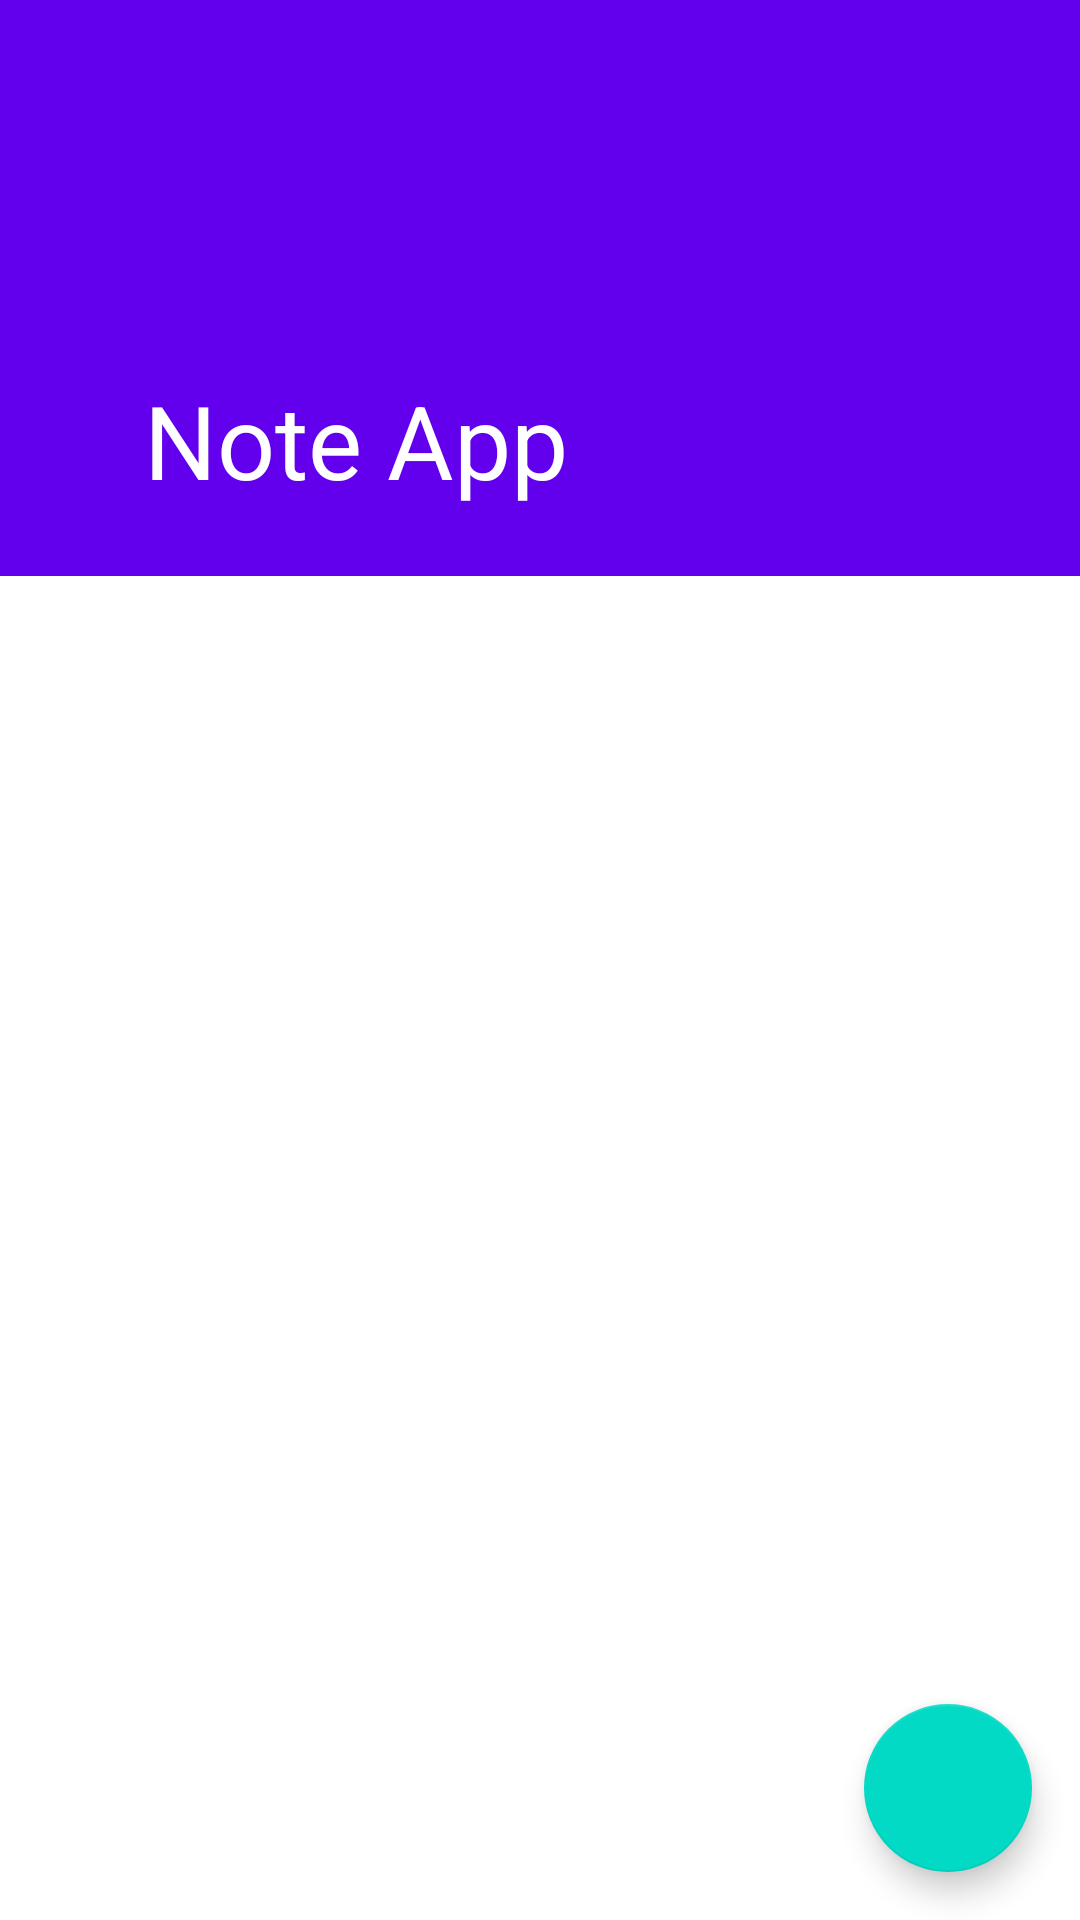

This screen was rendered from an Android layout file. Write that file and the resources it references.
<!-- AndroidManifest.xml: application theme Theme.DailyReportingApp -->
<!-- res/layout/activity_orm.xml -->
<?xml version="1.0" encoding="utf-8"?>
<androidx.coordinatorlayout.widget.CoordinatorLayout xmlns:android="http://schemas.android.com/apk/res/android"
    xmlns:app="http://schemas.android.com/apk/res-auto"
    xmlns:tools="http://schemas.android.com/tools"
    android:layout_width="match_parent"
    android:layout_height="match_parent"
    android:fitsSystemWindows="true"
    >

    <com.google.android.material.appbar.AppBarLayout
        android:layout_width="match_parent"
        android:layout_height="@dimen/appbar_height"
        android:theme="@style/AppTheme.AppBarOverlay">

        <com.google.android.material.appbar.CollapsingToolbarLayout
            android:id="@+id/collapsing_toolbar"
            android:layout_width="match_parent"
            android:layout_height="match_parent"
            android:fitsSystemWindows="true"
            app:contentScrim="?attr/colorPrimary"
            app:expandedTitleMarginBottom="32dp"
            app:expandedTitleMarginEnd="64dp"
            app:expandedTitleMarginStart="48dp"
            app:layout_scrollFlags="scroll|exitUntilCollapsed"
            app:title="Note App">

            <androidx.appcompat.widget.Toolbar
                android:id="@+id/toolbar"
                android:layout_width="match_parent"
                android:layout_height="?attr/actionBarSize"
                android:background="?attr/colorPrimary"
                app:popupTheme="@style/AppTheme.PopupOverlay" />

        </com.google.android.material.appbar.CollapsingToolbarLayout>

    </com.google.android.material.appbar.AppBarLayout>

    <androidx.recyclerview.widget.RecyclerView
        android:id="@+id/main_list"
        android:layout_width="match_parent"
        android:layout_height="match_parent"
        tools:listitem="@layout/note_item"
        app:layout_behavior="@string/appbar_scrolling_view_behavior" />

    <com.google.android.material.floatingactionbutton.FloatingActionButton
        android:id="@+id/fab"
        android:layout_width="wrap_content"
        android:layout_height="wrap_content"
        android:layout_gravity="bottom|end"
        android:layout_margin="@dimen/fab_margin"
        android:src="@drawable/ic_add_24dp"
        android:tint="@android:color/white" />

</androidx.coordinatorlayout.widget.CoordinatorLayout>
<!-- res/layout/note_item.xml (included above) -->
<?xml version="1.0" encoding="utf-8"?>
<androidx.cardview.widget.CardView xmlns:android="http://schemas.android.com/apk/res/android"
    xmlns:app="http://schemas.android.com/apk/res-auto"
    xmlns:tools="http://schemas.android.com/tools"
    android:id="@+id/note_item"
    android:layout_width="match_parent"
    android:layout_height="wrap_content"
    android:layout_margin="@dimen/activity_margin_half"
    android:orientation="vertical">

    <LinearLayout
        android:layout_width="match_parent"
        android:layout_height="wrap_content"
        android:background="?attr/selectableItemBackground"
        android:orientation="vertical"
        android:padding="@dimen/activity_margin_half">

        <TextView
            android:id="@+id/note_item_title"
            style="@style/TextAppearance.AppCompat.Title"
            android:layout_width="match_parent"
            android:layout_height="wrap_content"
            tools:text="Title" />

        <TextView
            android:id="@+id/note_item_desc"
            style="@style/TextAppearance.AppCompat.Body1"
            android:layout_width="match_parent"
            android:layout_height="wrap_content"
            android:layout_marginTop="@dimen/activity_margin_half"
            android:alpha="0.54"
            android:ellipsize="end"
            android:maxLines="6"
            android:paddingBottom="@dimen/activity_margin_half"
            android:textColor="@android:color/black"
            tools:text="Description" />

    </LinearLayout>

</androidx.cardview.widget.CardView>
<!-- resources referenced by this layout -->
<resources>
  <dimen name="activity_margin_half">8dp</dimen>
  <dimen name="appbar_height">192dp</dimen>
  <dimen name="fab_margin">16dp</dimen>
  <style name="AppTheme.AppBarOverlay" parent="ThemeOverlay.AppCompat.Dark.ActionBar" />
  <style name="AppTheme.PopupOverlay" parent="ThemeOverlay.AppCompat.Light" />
  <style name="Theme.DailyReportingApp" parent="Theme.MaterialComponents.DayNight.NoActionBar">
          
          <item name="colorPrimary">@color/purple_500</item>
          <item name="colorPrimaryVariant">@color/purple_700</item>
          <item name="colorOnPrimary">@color/white</item>
          
          <item name="colorSecondary">@color/teal_200</item>
          <item name="colorSecondaryVariant">@color/teal_700</item>
          <item name="colorOnSecondary">@color/black</item>
          
          <item name="android:statusBarColor" tools:targetApi="l">?attr/colorPrimaryVariant</item>
          
      </style>
  <color name="purple_500">#FF6200EE</color>
  <color name="purple_700">#FF3700B3</color>
  <color name="white">#FFFFFFFF</color>
  <color name="teal_200">#FF03DAC5</color>
  <color name="teal_700">#FF018786</color>
  <color name="black">#FF000000</color>
</resources>
